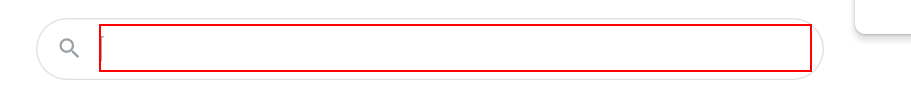
Task: ClothingConsultant
Workflow: Main

Step 1: type "[city +" weather in fahrenheit "]" into the text box

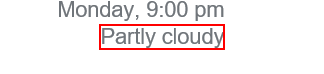
Step 2: get-text from the element 'wob_dc'

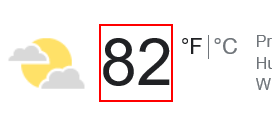
Step 3: get-text from the element 'wob_tm'
